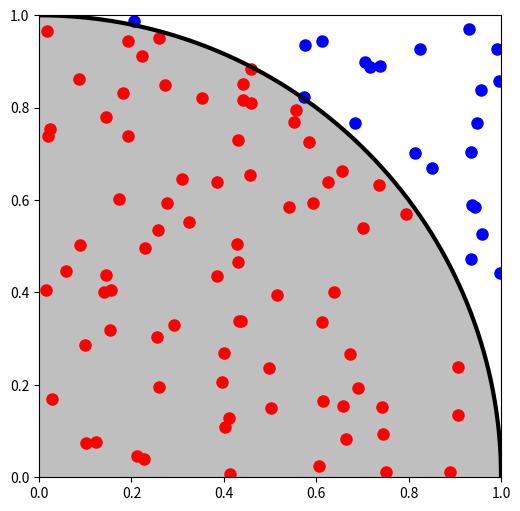

Python code for this plot: (Note: this script raises an exception after producing the figure.)
#!/usr/bin/python

from matplotlib.pyplot import *
from numpy import *

fig = figure( figsize=(6,6) )
ax = fig.add_subplot( 111,
    aspect='equal',

    xlim=[0,1],
    ylim=[0,1]
)
x = random.rand(100)
y = random.rand(100)
inside = x*x + y*y < 1.0
ax.plot( x[inside], y[inside], 'r.', markersize=16 )
ax.plot( x[logical_not( inside )], y[logical_not( inside )], 'b.', markersize=16 )
x = linspace(0,1,1000)
y = sqrt( 1 - x*x )
ax.plot (x, y, 'k-', linewidth=3 )
ax.fill_between( x, 0, y, facecolor='gray', linewidth=0, alpha=0.5 )

for tick in ax.xaxis.get_major_ticks():
      tick.label.set_fontsize(18)
for tick in ax.yaxis.get_major_ticks():
      tick.label.set_fontsize(18)
tight_layout()
fig.savefig( "monte-carlo-pi-quarter-sphere.pdf" )

show()
